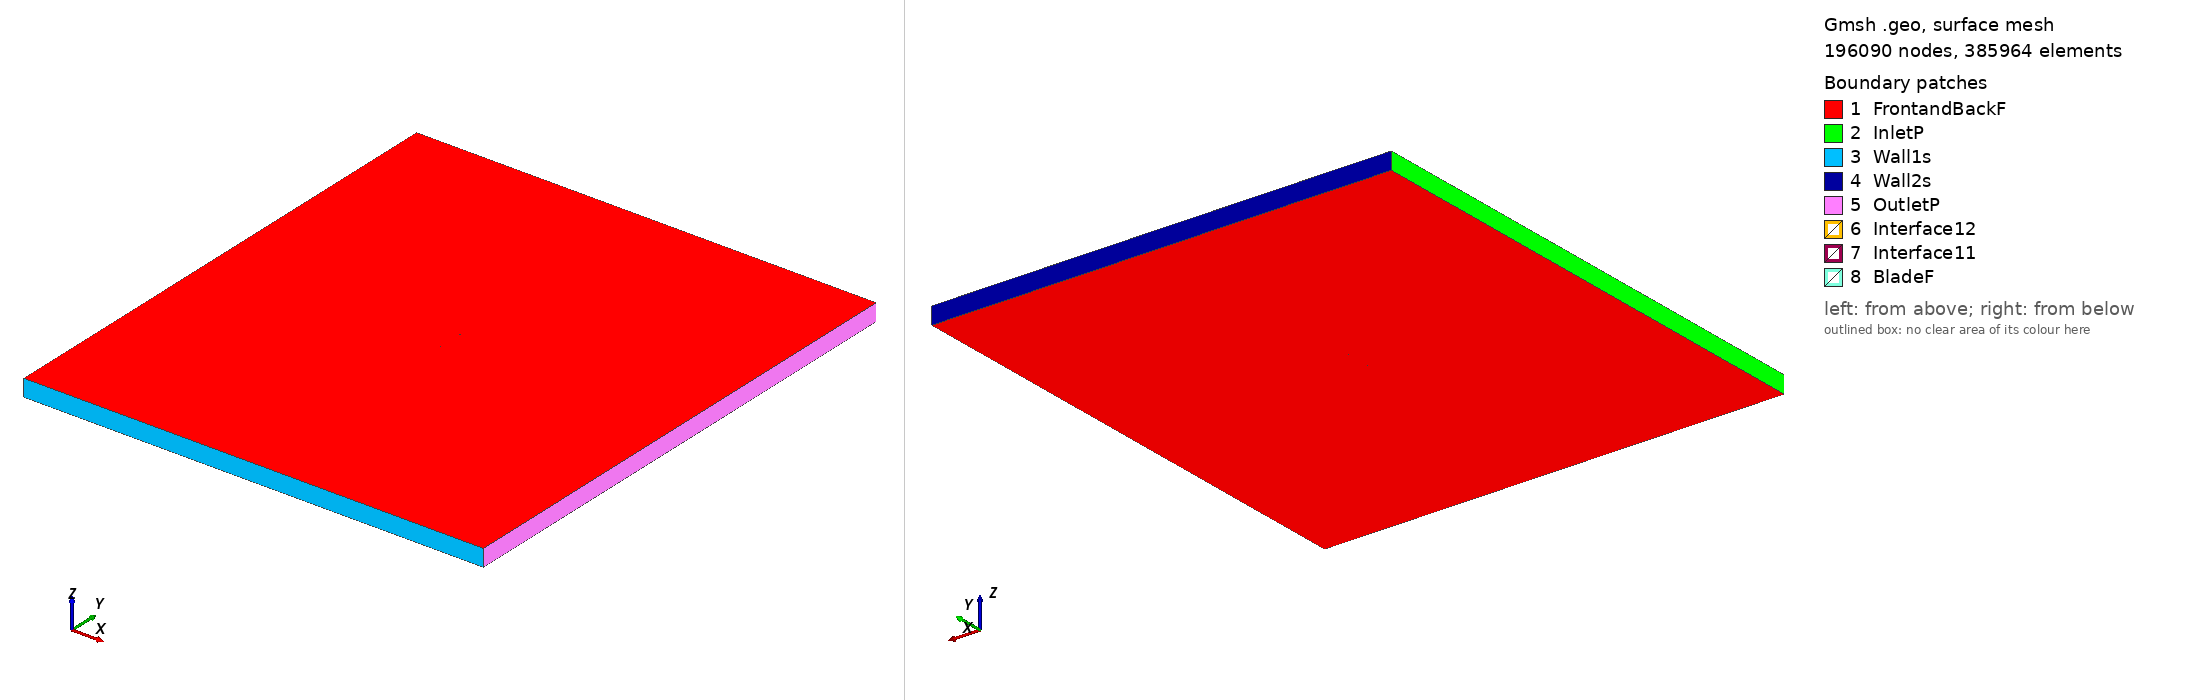

Gmsh geometry script, surface-meshed: 196090 nodes, 385964 surface elements. Boundary patches (legend numbers): 1 FrontandBackF, 2 InletP, 3 Wall1s, 4 Wall2s, 5 OutletP, 6 Interface12, 7 Interface11, 8 BladeF. Left view from above one corner, right view from below the opposite corner. Legend entries are the model's physical surfaces. The drawing asked Gmsh for element sizes between 1% and 20% of the model's largest extent; the script's own settings can give other sizes.

=== naca661212_tsr_4.1606_aoa_8.0223.geo (drawn) ===
SetFactory("OpenCASCADE");

Point(1) = {0.074266, 0.724896, 0, 1.0};
Point(2) = {0.067037, 0.727110, 0, 1.0};
Point(3) = {0.059843, 0.729580, 0, 1.0};
Point(4) = {0.052648, 0.732116, 0, 1.0};
Point(5) = {0.045439, 0.734623, 0, 1.0};
Point(6) = {0.038207, 0.737039, 0, 1.0};
Point(7) = {0.030946, 0.739314, 0, 1.0};
Point(8) = {0.023647, 0.741375, 0, 1.0};
Point(9) = {0.016301, 0.743153, 0, 1.0};
Point(10) = {0.008906, 0.744607, 0, 1.0};
Point(11) = {0.001480, 0.745861, 0, 1.0};
Point(12) = {-0.005970, 0.746952, 0, 1.0};
Point(13) = {-0.013441, 0.747889, 0, 1.0};
Point(14) = {-0.020934, 0.748664, 0, 1.0};
Point(15) = {-0.028449, 0.749278, 0, 1.0};
Point(16) = {-0.035986, 0.749724, 0, 1.0};
Point(17) = {-0.043546, 0.749977, 0, 1.0};
Point(18) = {-0.051133, 0.750000, 0, 1.0};
Point(19) = {-0.058754, 0.749720, 0, 1.0};
Point(20) = {-0.062582, 0.749423, 0, 1.0};
Point(21) = {-0.066425, 0.748980, 0, 1.0};
Point(22) = {-0.070292, 0.748286, 0, 1.0};
Point(23) = {-0.072243, 0.747760, 0, 1.0};
Point(24) = {-0.073035, 0.747405, 0, 1.0};
Point(25) = {-0.073437, 0.747157, 0, 1.0};
Point(26) = {-0.074266, 0.745830, 0, 1.0};
Point(27) = {-0.073589, 0.744443, 0, 1.0};
Point(28) = {-0.073240, 0.744149, 0, 1.0};
Point(29) = {-0.072531, 0.743695, 0, 1.0};
Point(30) = {-0.070736, 0.742880, 0, 1.0};
Point(31) = {-0.067121, 0.741525, 0, 1.0};
Point(32) = {-0.063493, 0.740357, 0, 1.0};
Point(33) = {-0.059855, 0.739289, 0, 1.0};
Point(34) = {-0.052557, 0.737379, 0, 1.0};
Point(35) = {-0.045240, 0.735674, 0, 1.0};
Point(36) = {-0.037905, 0.734128, 0, 1.0};
Point(37) = {-0.030557, 0.732709, 0, 1.0};
Point(38) = {-0.023194, 0.731402, 0, 1.0};
Point(39) = {-0.015817, 0.730206, 0, 1.0};
Point(40) = {-0.008425, 0.729120, 0, 1.0};
Point(41) = {-0.001018, 0.728142, 0, 1.0};
Point(42) = {0.006406, 0.727279, 0, 1.0};
Point(43) = {0.013854, 0.726568, 0, 1.0};
Point(44) = {0.021344, 0.726131, 0, 1.0};
Point(45) = {0.028874, 0.725927, 0, 1.0};
Point(46) = {0.036434, 0.725879, 0, 1.0};
Point(47) = {0.044014, 0.725908, 0, 1.0};
Point(48) = {0.051607, 0.725955, 0, 1.0};
Point(49) = {0.059199, 0.725935, 0, 1.0};
Point(50) = {0.066774, 0.725714, 0, 1.0};
Point(51) = {-0.074266, -0.724896, 0, 1.0};
Point(52) = {-0.067037, -0.727110, 0, 1.0};
Point(53) = {-0.059843, -0.729580, 0, 1.0};
Point(54) = {-0.052648, -0.732116, 0, 1.0};
Point(55) = {-0.045439, -0.734623, 0, 1.0};
Point(56) = {-0.038207, -0.737039, 0, 1.0};
Point(57) = {-0.030946, -0.739314, 0, 1.0};
Point(58) = {-0.023647, -0.741375, 0, 1.0};
Point(59) = {-0.016301, -0.743153, 0, 1.0};
Point(60) = {-0.008906, -0.744607, 0, 1.0};
Point(61) = {-0.001480, -0.745861, 0, 1.0};
Point(62) = {0.005970, -0.746952, 0, 1.0};
Point(63) = {0.013441, -0.747889, 0, 1.0};
Point(64) = {0.020934, -0.748664, 0, 1.0};
Point(65) = {0.028449, -0.749278, 0, 1.0};
Point(66) = {0.035986, -0.749724, 0, 1.0};
Point(67) = {0.043546, -0.749977, 0, 1.0};
Point(68) = {0.051133, -0.750000, 0, 1.0};
Point(69) = {0.058754, -0.749720, 0, 1.0};
Point(70) = {0.062582, -0.749423, 0, 1.0};
Point(71) = {0.066425, -0.748980, 0, 1.0};
Point(72) = {0.070292, -0.748286, 0, 1.0};
Point(73) = {0.072243, -0.747760, 0, 1.0};
Point(74) = {0.073035, -0.747405, 0, 1.0};
Point(75) = {0.073437, -0.747157, 0, 1.0};
Point(76) = {0.074266, -0.745830, 0, 1.0};
Point(77) = {0.073589, -0.744443, 0, 1.0};
Point(78) = {0.073240, -0.744149, 0, 1.0};
Point(79) = {0.072531, -0.743695, 0, 1.0};
Point(80) = {0.070736, -0.742880, 0, 1.0};
Point(81) = {0.067121, -0.741525, 0, 1.0};
Point(82) = {0.063493, -0.740357, 0, 1.0};
Point(83) = {0.059855, -0.739289, 0, 1.0};
Point(84) = {0.052557, -0.737379, 0, 1.0};
Point(85) = {0.045240, -0.735674, 0, 1.0};
Point(86) = {0.037905, -0.734128, 0, 1.0};
Point(87) = {0.030557, -0.732709, 0, 1.0};
Point(88) = {0.023194, -0.731402, 0, 1.0};
Point(89) = {0.015817, -0.730206, 0, 1.0};
Point(90) = {0.008425, -0.729120, 0, 1.0};
Point(91) = {0.001018, -0.728142, 0, 1.0};
Point(92) = {-0.006406, -0.727279, 0, 1.0};
Point(93) = {-0.013854, -0.726568, 0, 1.0};
Point(94) = {-0.021344, -0.726131, 0, 1.0};
Point(95) = {-0.028874, -0.725927, 0, 1.0};
Point(96) = {-0.036434, -0.725879, 0, 1.0};
Point(97) = {-0.044014, -0.725908, 0, 1.0};
Point(98) = {-0.051607, -0.725955, 0, 1.0};
Point(99) = {-0.059199, -0.725935, 0, 1.0};
Point(100) = {-0.066774, -0.725714, 0, 1.0};

// Lines: first blade (splines 1-4)
Spline(1) = {1:15};
Spline(2) = {15:36};
Spline(3) = {36:50};
Spline(4) = {50,1};

// Lines: second blade (splines 5-8)
Spline(5) = {51:65};
Spline(6) = {65:86};
Spline(7) = {86:100};
Spline(8) = {100,51};

// Outer domain (points 20001-4 and lines)
Point(101) = {-13.50000000, -15.00000000, 0, 1.0};
Point(102) = {-13.50000000, 15.00000000, 0, 1.0};
Point(103) = {13.50000000, 15.00000000, 0, 1.0};
Point(104) = {13.50000000, -15.00000000, 0, 1.0};
Line(11) = {101, 102};
Line(12) = {102, 103};
Line(13) = {103, 104};
Line(14) = {101, 104};

// Interface (between moving and stationary domain) (circles)
Circle(9) = {0, 0, 0, 0.80000000, 0, 2*Pi};
Circle(10) = {0, 0, 0, 0.80000000, 0, 2*Pi};

// Loops collect Lines/Splines/etc (blade1, blade2, domain, first circle)
Line Loop(1) = {1:4};
Line Loop(2) = {5:8};
Line Loop(3) = {11,12,13,-14};
Line Loop(4) = {9};

// BooleanDifference cuts out the circle/interface from the domain
Plane Surface(1) = {3};
Plane Surface(2) = {4};
BooleanDifference{ Surface{1}; Delete;}{ Surface{2}; Delete;}

// This one cuts out the blades from the inner circle/interface
Line Loop(6) = {10};
Plane Surface(5) = {6};
Plane Surface(6) = {1};
Plane Surface(7) = {2};
BooleanDifference{ Surface{5}; Delete;}{ Surface{6,7}; Delete;}

// extrude to 3rd dimension
Extrude {0, 0, 1} {Surface{1}; Surface{5}; Layers{1}; Recombine;}

// Physical Surfaces are the named boundaries (patches)
Physical Surface("Interface11") = {12};
Physical Surface("Interface12") = {10};

// sides of domain
Physical Surface("InletP") = {6};
Physical Surface("OutletP") = {9};

// top and bottom of domain
Physical Surface("Wall1s") = {7};
Physical Surface("Wall2s") = {8};

// Check FrontandBackF by ensuring there is nothing in the 3rd dimension
Physical Surface("FrontandBackF") = {1,11,5,21};
Physical Surface("BladeF") = {13:20};
Physical Volume("Turbine") = {2};
Physical Volume("Farfield") = {1};

// settings for airfoil boundary layer
Field[1] = BoundaryLayer;
Field[1].EdgesList = {1:8};
Field[1].hwall_n = 1e-3;
Field[1].thickness = 1.5e-2;
Field[1].ratio = 1.05;
Field[1].Quads = 1;
BoundaryLayer Field = 1;

// control points for mesh (blade and interface)
// floor((arc length / 1.5mm)/ 6) -> Transfinite Line
Transfinite Line {1,2,3,5,6,7} = 32 Using Progression 1;
Transfinite Line {4,8} = 1 Using Progression 1;
Transfinite Line {9, 15} = 800 Using Progression 1;

// For more information on gmsh syntax, visit http://gmsh.info/doc/texinfo/gmsh.html
